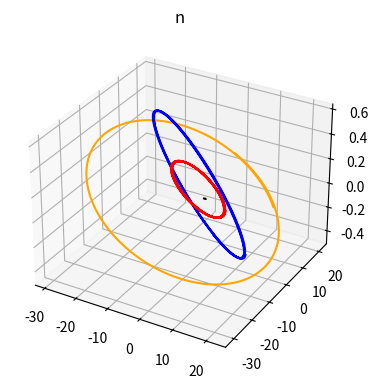

Reproduce this figure in Python.
import numpy as np
import matplotlib.pyplot as plt

tmax = 5000 * 12 #mois
k = 24 #mois
n_k = int(tmax/k)

G = 1.15488171e-4
#G = 2.959e-4

mass1 = 0.000954786104043          #1.898*1e27   #Masse Jupiter
mass2 = 1                          #1.989*1e30   #Masse Soleil

masses = [1, 0.000954786104043, 0.0002857214681, 0.0000436450477]

def dq(pos, imp):
    zq = np.zeros(3*len(masses))
    for i in range(len(masses)):
        j = i*3
        zq[j] = imp[j]/masses[i]
        zq[j+1] = imp[j+1]/masses[i]
        zq[j+2] = imp[j+2]/masses[i]
    return zq

def dq1(param_pos, param_imp): #Explose dés la 1ère itération
    """
    param_pos = array : [qX1,qY1,qZ1,qX2,qY2,qZ2,qX3,qY3,qZ3] 3premiers : Soleil, 3suivants Jupiter, 3 derniers Saturne
    param_imp = array : [pX1,pY1,pZ1,pX2,pY2,pZ2,pX3,pY3,pZ3] 3premiers : Soleil, 3suivants Jupiter, 3 derniers Saturne

    """
    zq = np.zeros(3*len(masses))
    zq[0] = param_imp[0]/masses[0]
    zq[1] = param_imp[1]/masses[0]
    zq[2] = param_imp[2]/masses[0]
    zq[3] = param_imp[3]/masses[1]
    zq[4] = param_imp[4]/masses[1]
    zq[5] = param_imp[5]/masses[1]
    zq[6] = param_imp[6]/masses[2]
    zq[7] = param_imp[7]/masses[2]
    zq[8] = param_imp[8]/masses[2]
    zq[9] = param_imp[9]/masses[3]
    zq[10] = param_imp[10]/masses[3]
    zq[11] = param_imp[11]/masses[3]
    """
    zq : array des dq/dt longeur 6 
    """
    #print(zq)
    return zq

def dp(param_pos,param_imp):
    zp = np.zeros(len(param_pos))
    for i in range(len(masses)):
        j = i*3
        for m in range(len(masses)):
            n = m*3
            if i != m :
                zp[j]  += -2*((G*masses[i]*masses[m])/distance([param_pos[j],param_pos[j+1],param_pos[j+2]], [param_pos[n],param_pos[n+1],param_pos[n+2]])**3) * (param_pos[j]-param_pos[n])
                zp[j+1]+= -2*((G*masses[i]*masses[m])/distance([param_pos[j],param_pos[j+1],param_pos[j+2]], [param_pos[n],param_pos[n+1],param_pos[n+2]])**3) * (param_pos[j+1]-param_pos[n+1])
                zp[j+2]+= -2*((G*masses[i]*masses[m])/distance([param_pos[j],param_pos[j+1],param_pos[j+2]], [param_pos[n],param_pos[n+1],param_pos[n+2]])**3) * (param_pos[j+2]-param_pos[n+2])
    return zp

def dp1(param_pos, param_imp): #On divise par distance XYZ
    zp = np.zeros(len(param_pos))
    
    zp[0] = -2*(((G*masses[0]*masses[1])/distance(param_pos[:3],param_pos[3:6])**3) * (param_pos[0] - param_pos[3])) - 2*(((G*masses[0]*masses[2])/distance(param_pos[:3],param_pos[6:])**3) * (param_pos[0] - param_pos[6]))#Marqueur 
    zp[1] = -2*(((G*masses[0]*masses[1])/distance(param_pos[:3],param_pos[3:6])**3) * (param_pos[1] - param_pos[4])) - 2*(((G*masses[0]*masses[2])/distance(param_pos[:3],param_pos[6:])**3) * (param_pos[1] - param_pos[7]))
    zp[2] = -2*(((G*masses[0]*masses[1])/distance(param_pos[:3],param_pos[3:6])**3) * (param_pos[2] - param_pos[5])) - 2*(((G*masses[0]*masses[2])/distance(param_pos[:3],param_pos[6:])**3) * (param_pos[2] - param_pos[8]))
    
    zp[3] = -2*(((G*masses[0]*masses[1])/distance(param_pos[:3],param_pos[3:6])**3) * (param_pos[3] - param_pos[0])) - 2*(((G*masses[1]*masses[2])/distance(param_pos[3:6],param_pos[6:])**3) * (param_pos[3] - param_pos[6]))
    zp[4] = -2*(((G*masses[0]*masses[1])/distance(param_pos[:3],param_pos[3:6])**3) * (param_pos[4] - param_pos[1])) - 2*(((G*masses[1]*masses[2])/distance(param_pos[3:6],param_pos[6:])**3) * (param_pos[4] - param_pos[7]))
    zp[5] = -2*(((G*masses[0]*masses[1])/distance(param_pos[:3],param_pos[3:6])**3) * (param_pos[5] - param_pos[2])) - 2*(((G*masses[1]*masses[2])/distance(param_pos[3:6],param_pos[6:])**3) * (param_pos[5] - param_pos[8]))
    
    zp[6] = -2*(((G*masses[2]*masses[0])/distance(param_pos[6:],param_pos[:3])**3) * (param_pos[6] - param_pos[0])) - 2*(((G*masses[1]*masses[2])/distance(param_pos[3:6],param_pos[6:])**3) * (param_pos[6] - param_pos[3]))
    zp[7] = -2*(((G*masses[2]*masses[0])/distance(param_pos[6:],param_pos[:3])**3) * (param_pos[7] - param_pos[1])) - 2*(((G*masses[1]*masses[2])/distance(param_pos[3:6],param_pos[6:])**3) * (param_pos[7] - param_pos[4]))
    zp[8] = -2*(((G*masses[2]*masses[0])/distance(param_pos[6:],param_pos[:3])**3) * (param_pos[8] - param_pos[2])) - 2*(((G*masses[1]*masses[2])/distance(param_pos[3:6],param_pos[6:])**3) * (param_pos[8] - param_pos[5]))
    
    """
    zp : array des dp/dt longueur 9
    """
    #print(zp)
    return zp

def distance(pos1, pos2):
    """
    pos1,pos2 = [X,Y,Z]
    """
    dist = np.sqrt(((pos1[0]-pos2[0])**2)+((pos1[1]-pos2[1])**2)+((pos1[2]-pos2[2])**2))
    return dist

def F_Heun(position, impulsion):
    """
    position,impulsion : array [x1 y1 z1 x2 y2 z2]
    """
    q1 = k * dq(position,impulsion)
    #print("q1 :",q1)
    p1 = k * dp(position,impulsion)
    q_tilde = position + q1
    #print("q_tilde :", q_tilde)
    p_tilde = impulsion + p1
    q2 = k * dq(q_tilde, p_tilde)
    p2 = k * dp(q_tilde, p_tilde)
    return 0.5*(q1+q2), 0.5*(p1+p2)

def Heun(q_Heun, p_Heun):
    """
    q/p_Heun : matrice (n_k,6)
    CHaque colonne représente une donnée 
    Chaque ligne représente un pas de temps
    """
    for i in range(n_k-1):
        delta_q, delta_p = F_Heun(q_Heun[i],p_Heun[i])
        q_Heun[i+1] = q_Heun[i] + delta_q
        p_Heun[i+1] = p_Heun[i] + delta_p
    return q_Heun, p_Heun

def SV(q_SV,p_SV):
    for i in range(n_k-1):
        p_mid = p_SV[i] + 0.5 * k * dp(q_SV[i], p_SV[i])
        q_SV[i+1] = q_SV[i] + k * dq(q_SV[i], p_mid)
        p_SV[i+1] = p_mid + 0.5 * k * dp(q_SV[i+1],p_mid)
    return q_SV,p_SV

def Energy(result_q, result_p): 
    energies = np.zeros(n_k)
    for i in range(n_k):       
        T_Sun = (result_p[i,0]**2 + result_p[i,1]**2 + result_p[i,2]**2)/2*masses[0]
        T_Jup = (result_p[i,3]**2 + result_p[i,4]**2 + result_p[i,5]**2)/2*masses[1]
        T_Sat = (result_p[i,6]**2 + result_p[i,7]**2 + result_p[i,8]**2)/2*masses[2]
        V_SoJ = G*masses[0]*masses[1]/distance(result_q[i,:3],result_q[i,3:6])
        V_SoSat = G*masses[0]*masses[2]/distance(result_q[i,:3],result_q[i,6:])
        V_JSat = G*masses[1]*masses[2]/distance(result_q[i,3:6],result_q[i,6:])
        energies[i] = (T_Jup + T_Sun + T_Sat) - V_SoJ - V_SoSat - V_JSat
    return energies

def angular_m(result_q, result_p, coord): #Moment angulaire
    """
    result_q/_p => (n_k,6) : matrice de solutions finales
    coord => 0 pour x, 1 pour y, 2 pour z
    """
    ang_m = np.zeros(n_k)
    ang_m = result_q[:,0 + coord] * result_p[:,0 + coord] + result_q[:,3 + coord] * result_p[:,3 + coord]
    """
    return : moment angulaire par rapport à une seule coordonnée
    """
    return ang_m

def cm(result_q, coord):  #Centre de masse
    """
    coord => 0 pour x, 1 pour y, 2 pour z
    """
    cmass = np.zeros(n_k)
    cmass = 1 * result_q[:,0 + coord] + 0.000954786104043 * result_q[:,3 + coord] + 0.0002857214681 * result_q[:,6 + coord] + 0.0000436450477 * result_q[:,9 + coord]
    """
    return : centre de masse par rapport à une seule coordonnée
    """
    return cmass/(1 + 0.000954786104043 + 0.0002857214681 + 0.0000436450477)
#--------------------------------------------------------------------------
q_SV = np.zeros((n_k, len(masses) * 3))  #1st col : XSun, 2nd : YSun, 3rd : ZSun,...., 6th : ZJup
p_SV = np.zeros((n_k, len(masses) * 3))

q_SV[0] = np.array([0, 0, 0,4.6580839119399,-1.7945574704081,-0.0967627432056,6.9600794880566,-7.0666123077577,-0.1541266614081,14.3976311704513,13.4787169790607,-0.1365126314185])
p_SV[0] = np.array([0, 0, 0,0.0026255239604*masses[1],0.0074041879836*masses[1],-0.0000894925649*masses[1],0.0036673089657*masses[2],0.0039101598352*masses[2],-0.0002138877692*masses[2],-0.0027147204414*masses[3],0.0026953325910*masses[3],0.0000450465708*masses[3]])

"""
q_SV[0] = np.array([0, 0, 0,4.8320528131341,-1.1900491790446,-0.1031658265828,7.2530549979978,-6.7394166060155,-0.1714717076894])
p_SV[0] = np.array([0, 0, 0,0.0017167836330*masses[1],0.0076897387172*masses[1],-0.0000703506472*masses[1],0.0034894004389*masses[2],0.0040828028757*masses[2],-0.0002098149920*masses[2]])
"""

q_Heun = np.zeros((n_k, len(masses) * 3))  #1st col : XSun, 2nd : YSun, 3rd : ZSun,...., 6th : ZJup
p_Heun = np.zeros((n_k, len(masses) * 3))

#COnditions initiales dans la 1ère ligne de chaque matrice ##########
q_Heun[0] = np.array([0, 0, 0,4.6580839119399,-1.7945574704081,-0.0967627432056,6.9600794880566,-7.0666123077577,-0.1541266614081,14.3976311704513,13.4787169790607,-0.1365126314185])
p_Heun[0] = np.array([0, 0, 0,0.0026255239604*masses[1],0.0074041879836*masses[1],-0.0000894925649*masses[1],0.0036673089657*masses[2],0.0039101598352*masses[2],-0.0002138877692*masses[2],-0.0027147204414*masses[3],0.0026953325910*masses[3],0.0000450465708*masses[3]])


finalq, finalp = SV(q_SV,p_SV)
#finalq, finalp = Heun(q_Heun, p_Heun)
print(np.shape(finalq))

fig = plt.figure(figsize=plt.figaspect(0.5))
ax = fig.add_subplot(1, 2, 1, projection='3d')

ax.plot3D(finalq[:,9],finalq[:,10],finalq[:,11], color = "Orange") #Uranus
ax.plot3D(finalq[:,6],finalq[:,7],finalq[:,8], color = "Blue") #Saturne
ax.plot3D(finalq[:,3],finalq[:,4],finalq[:,5], color = "Red") #Jupiter
ax.plot3D(finalq[:,0],finalq[:,1],finalq[:,2], color = "Black") #Soleil
plt.title('n')
plt.show()

"""
ax.plot3D(finalq[:,9] - cm(finalq,0),finalq[:,10] - cm(finalq,1),finalq[:,11] - cm(finalq,2), color = "Orange") #Uranus
ax.plot3D(finalq[:,6] - cm(finalq,0),finalq[:,7] - cm(finalq,1),finalq[:,8] - cm(finalq,2), color = "Blue") #Saturne
ax.plot3D(finalq[:,3] - cm(finalq,0),finalq[:,4] - cm(finalq,1),finalq[:,5] - cm(finalq,2), color = "Red") #Jupiter
ax.plot3D(finalq[:,0] - cm(finalq,0),finalq[:,1] - cm(finalq,1),finalq[:,2] - cm(finalq,2), color = "Black") #Soleil
plt.show()
"""

"""
en = Energy(finalq, finalp)
plt.plot(range(n_k), en)
plt.show()
"""


